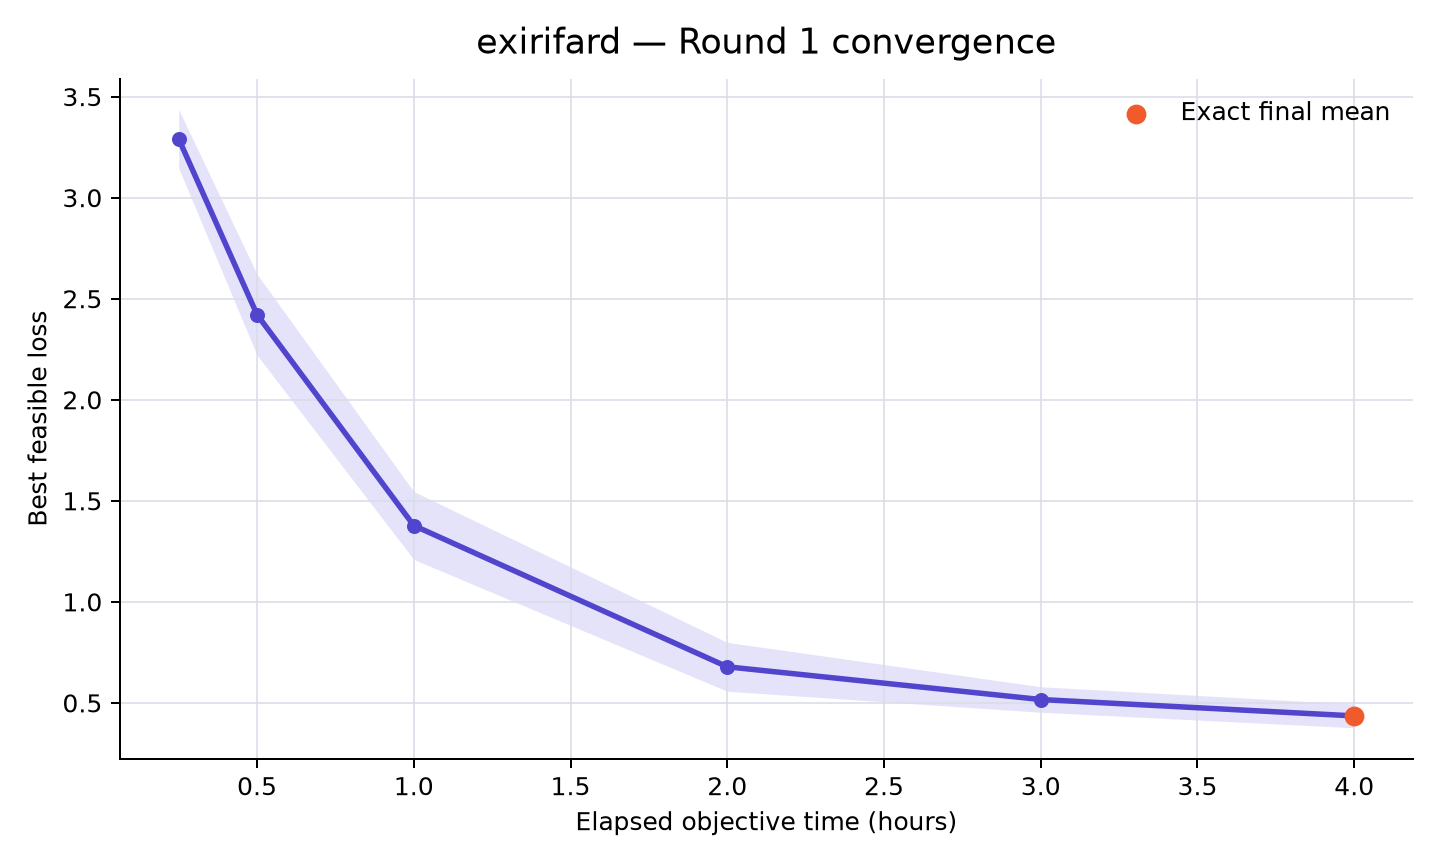

The file beside this chart, header and first rows:
rank, participant_id, elapsed_minutes, runs_with_value, mean_best_feasible_loss, std_best_feasible_loss, sem_best_feasible_loss, median_best_feasible_loss, minimum_best_feasible_loss, maximum_best_feasible_loss, exact_run_count, sampled_upper_bound_run_count, missing_run_count
13, exirifard, 15, 10, 3.291, 0.4583, 0.1449, 3.284, 2.509, 4.023, 0, 10, 0
13, exirifard, 30, 10, 2.421, 0.6337, 0.2004, 2.285, 1.394, 3.351, 0, 10, 0
13, exirifard, 60, 10, 1.378, 0.5313, 0.168, 1.574, 0.6015, 1.945, 0, 10, 0
13, exirifard, 120, 10, 0.6787, 0.3824, 0.1209, 0.5669, 0.2696, 1.456, 0, 10, 0
13, exirifard, 180, 10, 0.5168, 0.1997, 0.06314, 0.4958, 0.2395, 0.8926, 1, 9, 0
13, exirifard, 240, 10, 0.4357, 0.1857, 0.05872, 0.4343, 0.1737, 0.7411, 10, 0, 0
